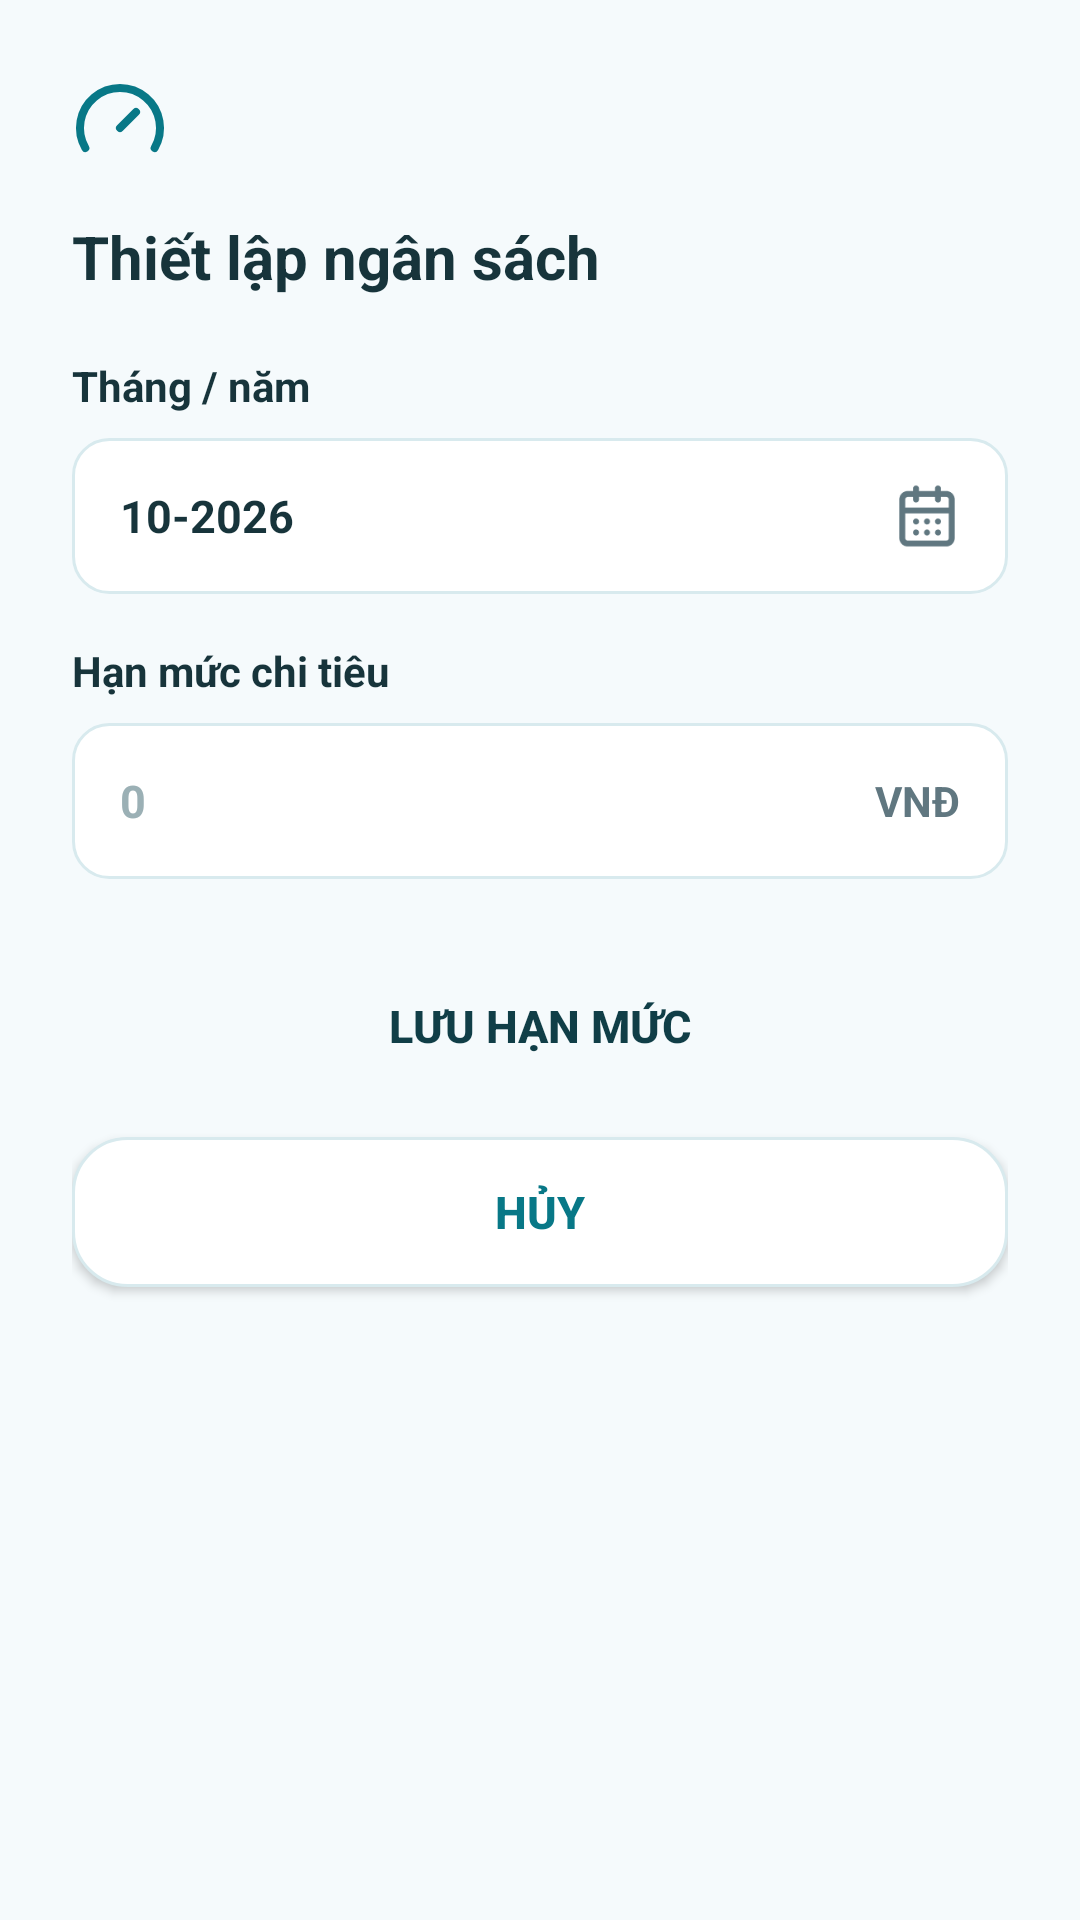

Write the Android layout XML for this screen, with the resource values it uses.
<!-- AndroidManifest.xml: application theme Theme.SoTayChiTieuCaNhan -->
<!-- res/layout/dialog_set_budget.xml -->
<?xml version="1.0" encoding="utf-8"?>
<LinearLayout xmlns:android="http://schemas.android.com/apk/res/android"
    xmlns:app="http://schemas.android.com/apk/res-auto"
    android:layout_width="match_parent"
    android:layout_height="wrap_content"
    android:orientation="vertical"
    android:padding="24dp"
    android:background="@drawable/bg_rounded_dialog_set_budget">

    
    <ImageView
        android:layout_width="32dp"
        android:layout_height="32dp"
        android:src="@drawable/ic_gauge"
        android:contentDescription="Gauge Icon"
        android:layout_marginBottom="16dp" />

    
    <TextView
        android:layout_width="match_parent"
        android:layout_height="wrap_content"
        android:text="@string/set_budget"
        android:textSize="20sp"
        android:textStyle="bold"
        android:textColor="@color/text_primary"
        android:layout_marginBottom="20dp" />

    
    <TextView
        android:layout_width="match_parent"
        android:layout_height="wrap_content"
        android:text="Tháng / năm"
        android:textSize="14sp"
        android:textStyle="bold"
        android:textColor="@color/text_primary"
        android:layout_marginBottom="8dp" />

    
    <RelativeLayout
        android:layout_width="match_parent"
        android:layout_height="52dp"
        android:background="@drawable/bg_input_field"
        android:paddingHorizontal="16dp">

        <ImageView
            android:id="@+id/imgCalendarIcon"
            android:layout_width="22dp"
            android:layout_height="22dp"
            android:layout_alignParentEnd="true"
            android:layout_centerVertical="true"
            android:src="@drawable/ic_calendar"
            android:contentDescription="Calendar"
            app:tint="@color/text_secondary" />

        <TextView
            android:id="@+id/txtMonthYear"
            android:layout_width="match_parent"
            android:layout_height="match_parent"
            android:layout_toStartOf="@id/imgCalendarIcon"
            android:gravity="center_vertical"
            android:text="10-2026"
            android:textSize="15sp"
            android:textStyle="bold"
            android:textColor="@color/text_primary" />
    </RelativeLayout>

    
    <TextView
        android:layout_width="match_parent"
        android:layout_height="wrap_content"
        android:text="Hạn mức chi tiêu"
        android:textSize="14sp"
        android:textStyle="bold"
        android:textColor="@color/text_primary"
        android:layout_marginTop="16dp"
        android:layout_marginBottom="8dp" />

    
    <RelativeLayout
        android:layout_width="match_parent"
        android:layout_height="52dp"
        android:background="@drawable/bg_input_field"
        android:paddingHorizontal="16dp">

        <TextView
            android:id="@+id/txtCurrencyUnit"
            android:layout_width="wrap_content"
            android:layout_height="wrap_content"
            android:layout_alignParentEnd="true"
            android:layout_centerVertical="true"
            android:text="VNĐ"
            android:textSize="14sp"
            android:textStyle="bold"
            android:textColor="@color/text_secondary" />

        <EditText
            android:id="@+id/edtBudgetAmount"
            android:layout_width="match_parent"
            android:layout_height="match_parent"
            android:layout_toStartOf="@id/txtCurrencyUnit"
            android:background="@android:color/transparent"
            android:hint="0"
            android:inputType="number"
            android:textSize="15sp"
            android:textStyle="bold"
            android:textColor="@color/text_primary"
            android:textColorHint="@color/text_hint" />
    </RelativeLayout>

    
    <Button
        android:id="@+id/btnSave"
        android:layout_width="match_parent"
        android:layout_height="50dp"
        android:layout_marginTop="24dp"
        android:background="@drawable/bg_button_primary"
        android:text="Lưu hạn mức"
        android:textSize="15sp"
        android:textStyle="bold"
        android:textColor="@color/color_16_62_71" />

    <Button
        android:id="@+id/btnCancel"
        android:layout_width="match_parent"
        android:layout_height="50dp"
        android:layout_marginTop="12dp"
        android:background="@drawable/bg_rounded_btncancel"
        android:text="@string/cancel"
        android:textSize="15sp"
        android:textStyle="bold"
        android:textColor="@color/primary_dark" />

</LinearLayout>
<!-- resources referenced by this layout -->
<resources>
  <color name="color_16_62_71">#FF103E47</color>
  <color name="primary_dark">#087887</color>
  <color name="text_hint">#9BB0B5</color>
  <color name="text_primary">#17343B</color>
  <color name="text_secondary">#607780</color>
  <!-- drawable bg_input_field (drawable) -->
  <?xml version="1.0" encoding="utf-8"?>
  <shape xmlns:android="http://schemas.android.com/apk/res/android"
      android:shape="rectangle">
      <solid android:color="@color/card_background" />
      <corners android:radius="12dp" />
      <stroke android:width="1dp" android:color="@color/divider_color" />
  </shape>
  <!-- drawable bg_rounded_btncancel (drawable) -->
  <?xml version="1.0" encoding="utf-8"?>
  <shape xmlns:android="http://schemas.android.com/apk/res/android"
      android:shape="rectangle">
      <solid android:color="#FFFFFFFF" />
      <stroke android:width="1dp" android:color="@color/divider_color" />
      <corners android:radius="18dp" />
  </shape>
  <!-- drawable ic_calendar: png bitmap (drawable, 1139 bytes) -->
  <!-- drawable ic_gauge (drawable) -->
  <vector xmlns:android="http://schemas.android.com/apk/res/android"
      android:width="28dp"
      android:height="28dp"
      android:viewportWidth="24"
      android:viewportHeight="24">
      <path
          android:strokeColor="#FF087887"
          android:strokeWidth="2"
          android:strokeLineCap="round"
          android:strokeLineJoin="round"
          android:pathData="M12,14l4,-4" />
      <path
          android:strokeColor="#FF087887"
          android:strokeWidth="2"
          android:strokeLineCap="round"
          android:strokeLineJoin="round"
          android:pathData="M3.34,19a10,10 0,1 1,17.32 0" />
  </vector>
  <string name="cancel">Hủy</string>
  <string name="set_budget">Thiết lập ngân sách</string>
  <style name="Theme.SoTayChiTieuCaNhan" parent="Base.Theme.SoTayChiTieuCaNhan" />
  <color name="card_background">#FFFFFF</color>
  <color name="divider_color">#D8EAEE</color>
  <style name="Base.Theme.SoTayChiTieuCaNhan" parent="Theme.Material3.DayNight.NoActionBar">
          <item name="colorPrimary">@color/primary</item>
          <item name="colorPrimaryDark">@color/primary_dark</item>
          <item name="colorAccent">@color/primary</item>
          <item name="android:windowBackground">@color/window_background</item>
          <item name="android:statusBarColor">@color/window_background</item>
          <item name="android:navigationBarColor">@color/window_background</item>
          <item name="android:windowLightStatusBar">true</item>
          <item name="android:windowLightNavigationBar">true</item>
      </style>
  <color name="primary">#35B6C8</color>
  <color name="window_background">#F5FAFC</color>
</resources>
